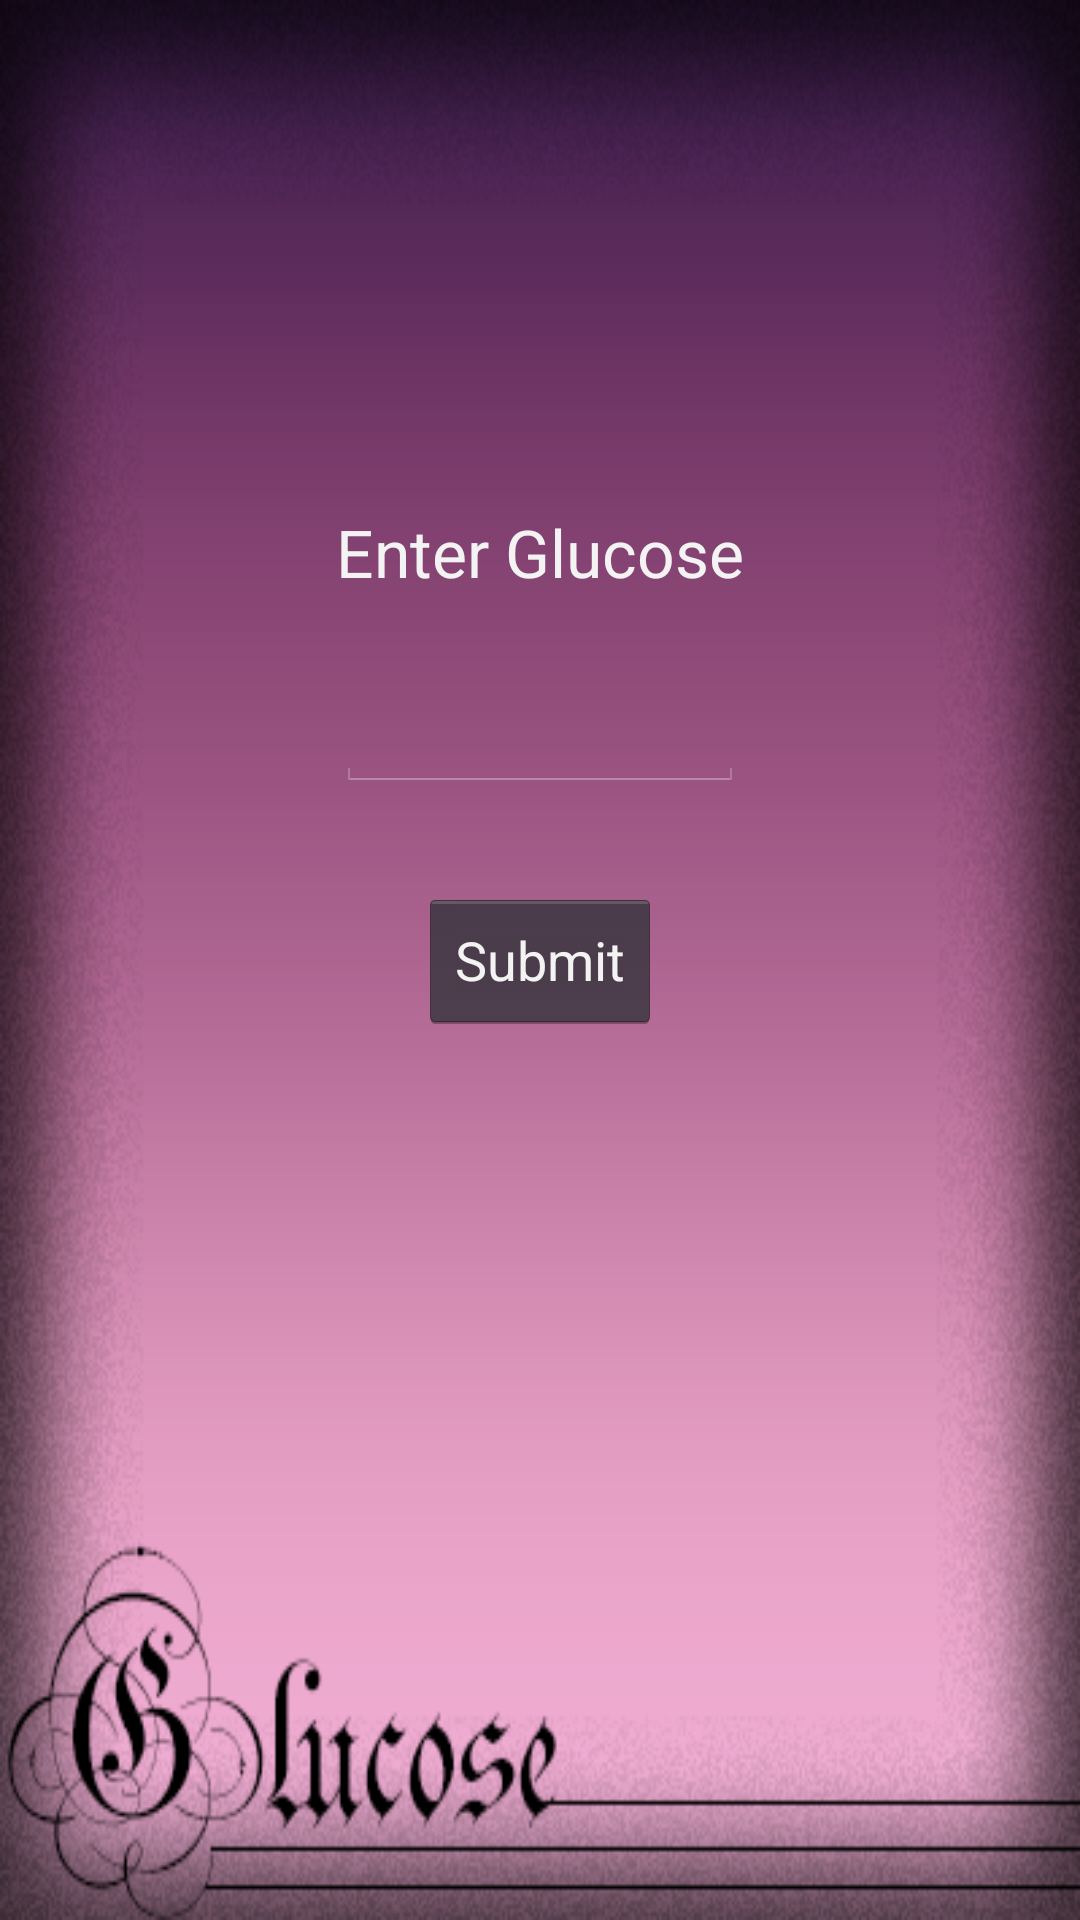

Produce the Android XML layout that renders to this screen, including the resource entries it uses.
<!-- AndroidManifest.xml: application theme android:Theme.Holo -->
<!-- res/layout/glucose_layout.xml -->
<RelativeLayout xmlns:android="http://schemas.android.com/apk/res/android"
    android:layout_width="fill_parent"
    android:layout_height="fill_parent"
    android:background="@drawable/glucoseback"
    android:orientation="vertical" >

    <Button
        android:id="@+id/glSubmit"
        android:layout_width="wrap_content"
        android:layout_height="wrap_content"
        android:layout_centerHorizontal="true"
        android:layout_centerVertical="true"
        android:text="Submit" />

    <EditText
        android:id="@+id/glucoseText"
        android:layout_width="wrap_content"
        android:layout_height="wrap_content"
        android:layout_above="@+id/glSubmit"
        android:layout_alignLeft="@+id/glucoseLabel"
        android:layout_alignRight="@+id/glucoseLabel"
        android:layout_marginBottom="32dp"
        android:ems="10" />

    <TextView
        android:id="@+id/glucoseLabel"
        android:layout_width="wrap_content"
        android:layout_height="wrap_content"
        android:layout_above="@+id/glucoseText"
        android:layout_centerHorizontal="true"
        android:layout_marginBottom="26dp"
        android:text="Enter Glucose"
        android:textAppearance="?android:attr/textAppearanceLarge" />

</RelativeLayout>
<!-- resources referenced by this layout -->
<resources>
  <!-- drawable glucoseback: png bitmap (drawable-hdpi, 164962 bytes) -->
</resources>
